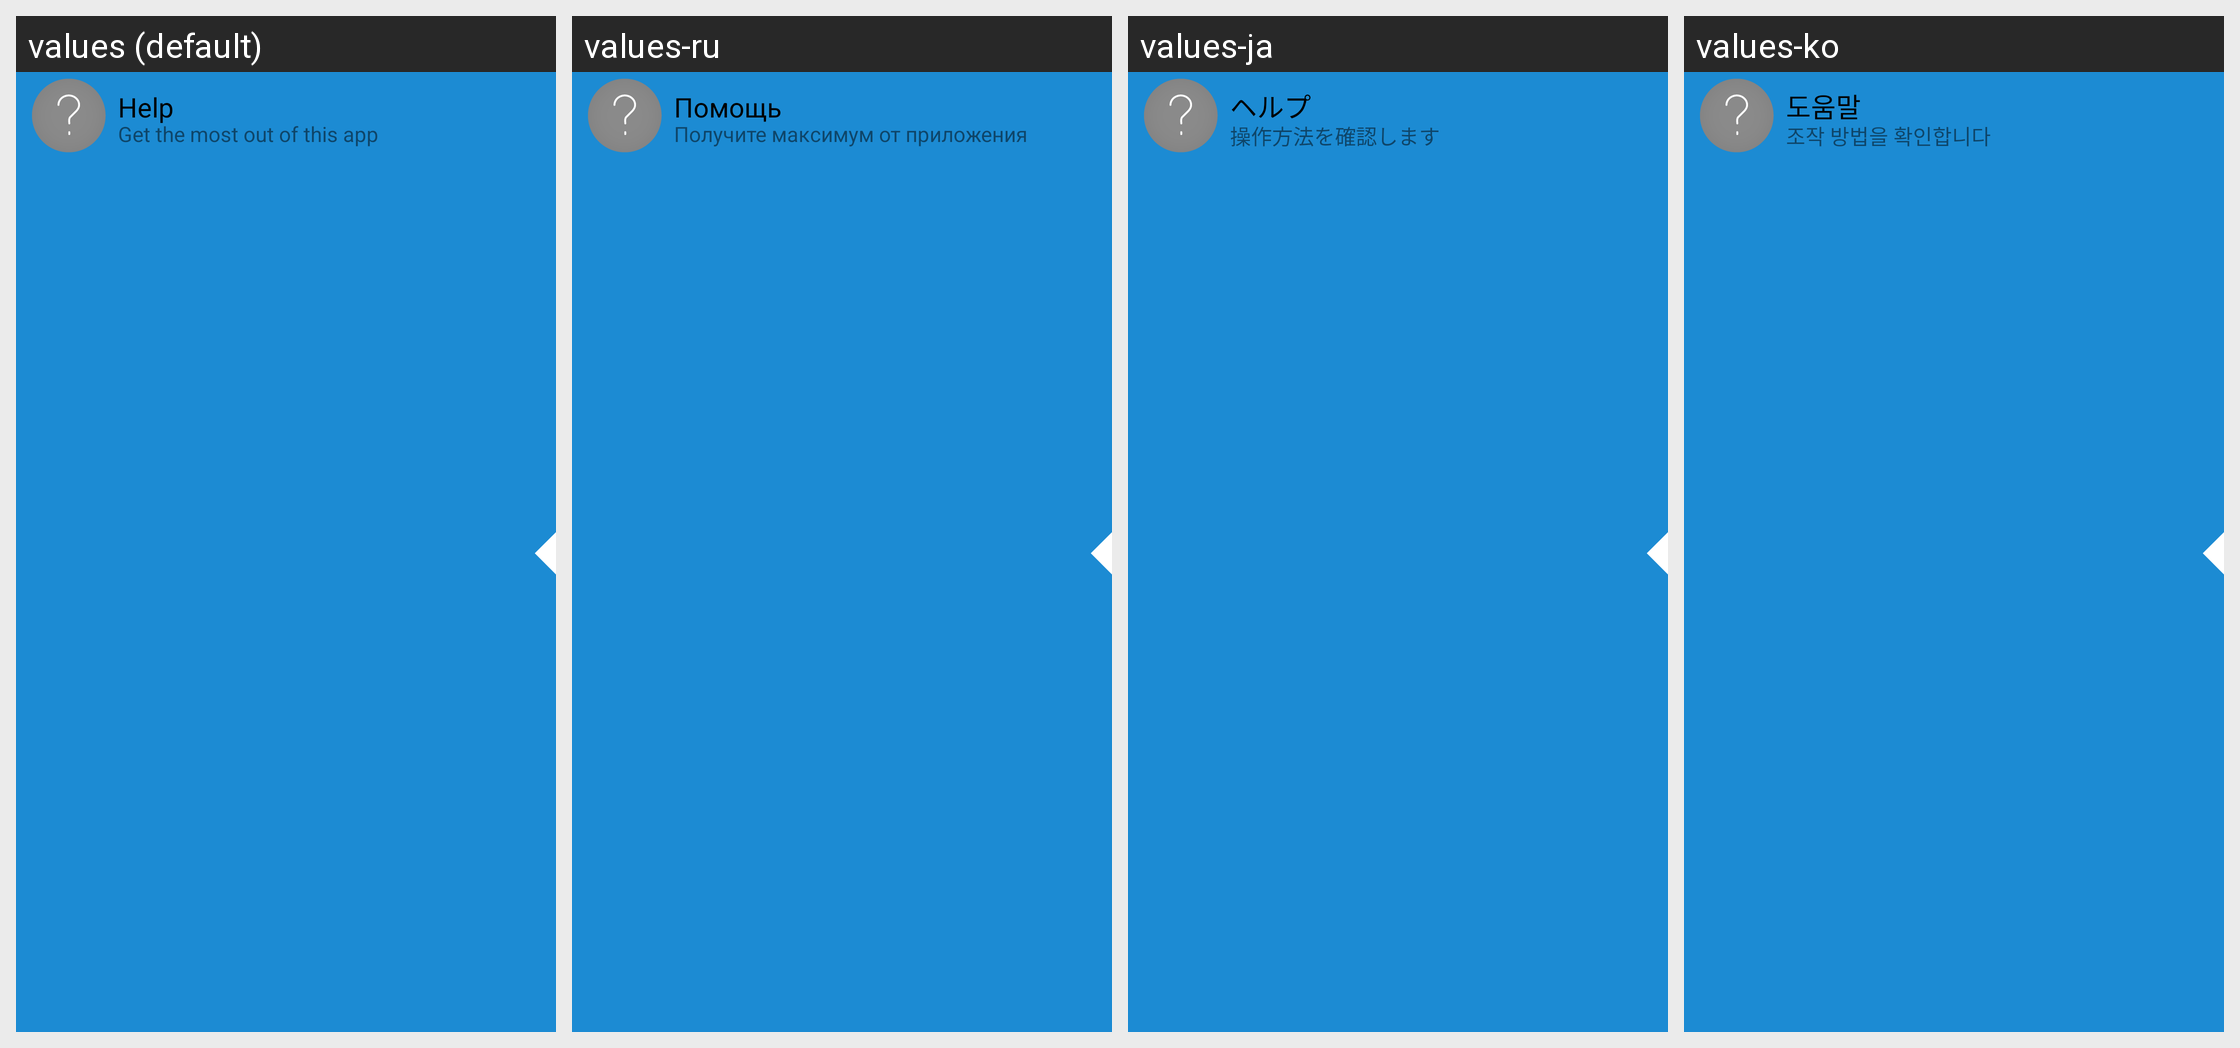

For this localized Android screen grid, give each drawn string resource with its value in every locale shown.
Android screen res/layout/homecell.xml rendered under 4 locales, left to right: values (default), values-ru, values-ja, values-ko. Device: Nexus 5 (rendered at 1080×1920; each locale shown at half size, 540×960, under a caption strip naming it); theme Theme.splash.
Other locales in the repository, not shown: values-de, values-fr, values-nl, values-tr, values-zh.
Strings drawn on this screen, with the default value and each locale's value (text and hints the layout hard-codes, and strings that could not be matched under every locale, appear in the picture but are not listed):

help
  values: Help
  values-ru: Помощь
  values-ja: ヘルプ
  values-ko: 도움말

help_subtitle
  values: Get the most out of this app
  values-ru: Получите максимум от приложения
  values-ja: 操作方法を確認します
  values-ko: 조작 방법을 확인합니다
